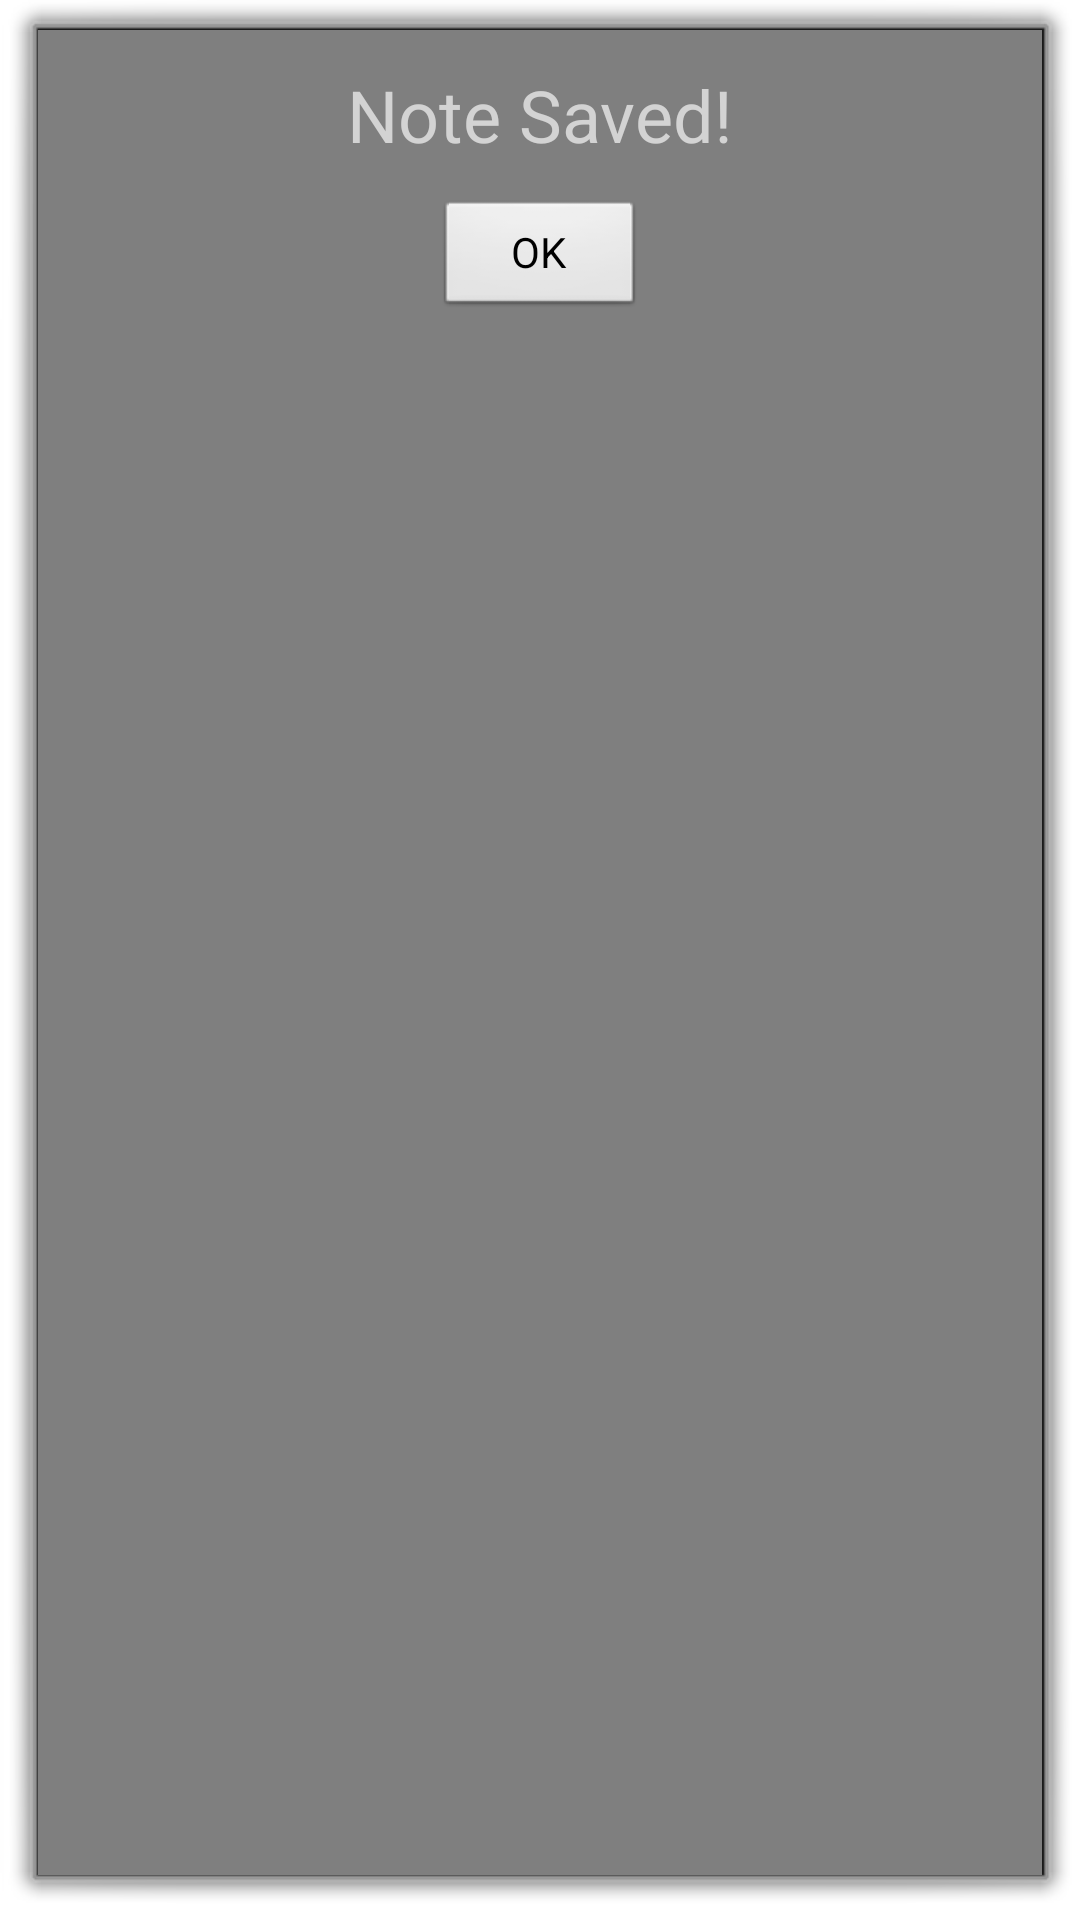

Layout XML and referenced resources for this Android screen:
<!-- AndroidManifest.xml: activity theme android:Theme.Dialog -->
<!-- res/layout/activity_dialog.xml -->
<?xml version="1.0" encoding="utf-8"?>
<LinearLayout xmlns:android="http://schemas.android.com/apk/res/android"
    android:layout_width="225dp"
    android:layout_height="120dp"
    android:background="@color/dark_gray"
    android:orientation="vertical"
    android:padding="12dip" >

<TextView  
    android:layout_width="match_parent"
    android:layout_height="wrap_content"
    android:text="@string/dialog_text"
    android:gravity="center_horizontal"
    android:textSize="@dimen/font_medium"
    android:textColor="@color/light_gray"
    android:paddingBottom="12dip"
    />

 <Button
     android:id="@+id/btn_finish_dialog"
     android:layout_height="40dp"
     android:layout_width="70dp"
     android:text="@string/btn_finish_dialog_label"
     android:layout_gravity="center_horizontal"
     android:onClick="finishDialog"
     />
</LinearLayout>
<!-- resources referenced by this layout -->
<resources>
  <color name="dark_gray">#7F7F7F</color>
  <color name="light_gray">#d3d3d3</color>
  <dimen name="font_medium">24dp</dimen>
  <string name="btn_finish_dialog_label">OK</string>
  <string name="dialog_text">Note Saved!</string>
</resources>
